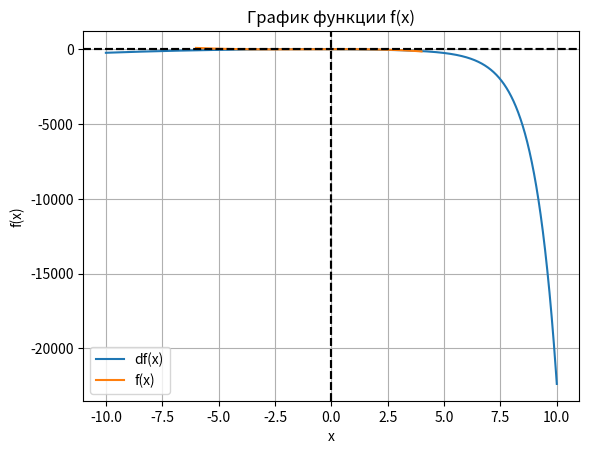

The script that saved this image:
import numpy as np
import matplotlib.pyplot as plt
from math import log, e, exp

LN3 = log(3, e)
EPSILON = 1e-4


def f(x):
    return 5 - e ** x - x ** 3 - 3 * x ** 2 + 4 * x


def df(x: float) -> float:
    return -e ** x - 3 * x ** 2 - 6 * x + 4


def d2f(x):
    return -e ** x - 6 * x - 6


def phi(x: float, l) -> float:
    return x + l * f(x)


def dphi(x: float, l) -> float:
    return 1 + l * df(x)


def draw() -> None:
    x_plot = np.linspace(-6, 4, 10000)
    y_plot = f(x_plot)
    z_plot = []
    for i in x_plot:
        z_plot.append(d2f(i))
    plt.plot(x_plot, y_plot, label='f(x)')
    # plt.plot(x_plot, z_plot, label='d2f(x)')
    plt.axhline(0, color='k', linestyle='--')
    plt.axvline(0, color='k', linestyle='--')
    plt.grid(True)
    plt.xlabel('x')
    plt.ylabel('f(x)')
    plt.title('График функции f(x)')
    plt.legend()
    plt.show()


def draw2() -> None:
    x_plot = np.linspace(-10, 10, 10000)
    y_plot = []
    z_plot = []
    for i in x_plot:
        # y_plot.append(abs(f(i) * d2f(i)))
        z_plot.append(df(i))
    # plt.plot(x_plot, y_plot, label='abs(f(i) * d2f(i))')
    plt.plot(x_plot, z_plot, label='df(x)')
    plt.axhline(0, color='k', linestyle='--')
    plt.axvline(0, color='k', linestyle='--')
    plt.grid(True)
    plt.xlabel('x')
    plt.ylabel('f(x)')
    plt.title('График функции f(x)')
    plt.legend()
    plt.show()


def dichotomy(a, b) -> tuple[int, int]:
    if f(a) * f(b) >= 0:
        return None, 0

    it = 0
    while b - a > EPSILON:
        x = (b + a) / 2
        if f(a) * f(x) < 0:
            b = x
        else:
            a = x
        it += 1

    return (a + b) / 2, it


def simple_iteration(a, b, l):
    it = 0
    ok, x = check_conditions(f, a, b, l)
    if not ok:
        raise Exception("Не выполнены условия")
    while True:
        it += 1
        x_new = phi(x, l)
        if abs(x - x_new) < EPSILON:
            return x_new, it
        x = x_new


def newton(a, b, x0):
    if f(a) * f(b) >= 0:
        return None, 0
    x_n = np.linspace(a, b, 100)

    for xi in x_n:
        if df(xi) == 0:
            raise Exception("Не выполнены условия для метода")

    for xi in x_n:
        if abs(f(xi) * d2f(xi)) >= df(xi) ** 2:
            return None, 0

    it = 0
    x = x0
    while True:
        x_new = x - f(x) / df(x)
        it += 1
        if abs(x_new - x) < EPSILON:
            return x_new, it
        x = x_new


def secant(a, b, x0):
    if f(a) * f(b) >= 0:
        return None, 0
    x_n = np.linspace(a, b, 100)
    for xi in x_n:
        if abs(f(xi) * d2f(xi)) >= df(xi) ** 2 or df(xi) == 0:
            return None, 0

    it = 0
    x_prev = x0

    x = x_prev - f(x_prev) / df(x_prev)

    while abs(x - x_prev) > EPSILON:
        x_new = x - f(x) * (x - x_prev) / (f(x) - f(x_prev))
        x, x_prev = x_new, x
        it += 1

    return x, it


def find_root_intervals(x_start, x_end, dx=0.5) -> list:
    intervals = []
    x_values = np.arange(x_start, x_end + dx, dx)

    for i in range(len(x_values) - 1):
        a = x_values[i]
        b = x_values[i + 1]
        fa = f(a)
        fb = f(b)

        if fa * fb < 0:  # проверка изменения знака
            fpp_a = d2f(a)
            fpp_b = d2f(b)

            cond_a = abs(fa * fpp_a) < (d2f(a)) ** 2
            cond_b = abs(fb * fpp_b) < (d2f(b)) ** 2
            if not (cond_a or cond_b):
                print("Достаточное условие сходимости не выполнено, сходимость не гарантируется!")

            if fa * fpp_a > 0 and fb * fpp_b > 0:
                if abs(fa) <= abs(fb):
                    x0 = a
                else:
                    x0 = b
            elif fa * fpp_a > 0:
                x0 = a
            elif fb * fpp_b > 0:
                x0 = b

            intervals.append({'a': a, 'b': b, 'x0': x0})

    return intervals


def hord(a, b, x0):
    if f(a) * f(b) >= 0:
        return None, 0
    x_n = np.linspace(a, b, 100)
    for xi in x_n:
        if abs(f(xi) * d2f(xi)) >= df(xi) ** 2:
            return None, 0

    if x0 == a:
        z = a
        x = b
    else:
        z = b
        x = a

    it = 0
    while True:
        it += 1
        x_new = x - f(x) * (z - x) / (f(z) - f(x))
        if abs(x_new - x) < EPSILON:
            return x_new, it
        x = x_new


def calc(metod, a, b, x0=0.0, l=0.0):
    if metod == simple_iteration:
        root, iter = metod(a, b, l)
    elif metod == dichotomy:
        root, iter = metod(a, b)
    else:
        root, iter = metod(a, b, x0)

    if root is None:
        print("Условия не выполнены")
    else:
        print(f"\tКорень {root:.7g} был найден за {iter} итераци")
        print(f"\t Проверка: f(root) = {round(f(root), 2)}")


def check_conditions(f, a, b, l):
    x0 = 0
    # 1) f(a)*f(b) < 0
    if f(a) * f(b) >= 0:
        raise Exception(f"Условие f(a)*f(b)<0 не выполнено на [{a}, {b}]!")

    x = np.linspace(a, b, 1000)
    for i in x:
        if df(i) == 0:
            raise Exception("Первая производная обращается в ноль")

    # 2) |φ'(x)| ≤ q < 1
    d_phi_a = abs(dphi(a, l))
    d_phi_b = abs(dphi(b, l))
    q = max(d_phi_a, d_phi_b)
    if q >= 1:
        raise Exception(f"|φ'(x)| ≤ q < 1 не выполнено (q = {q:.3f})!")

    print(f"Условия f(a)*f(b)<0, |φ'(x)|={q:.3f}<1 выполнены.")
    return True, x0


def main():
    a_neg, b_neg = -3.79, -3.7
    a_pos, b_pos = 1.2, 1.3
    c, d = -1.0, -0.7
    draw()
    print("Деление пополам:")
    calc(dichotomy, a_neg, b_neg)
    calc(dichotomy, a_pos, b_pos)
    calc(dichotomy, c, d)

    print("Простая итерация:")
    calc(simple_iteration, a_neg, b_neg, l=0.1)
    calc(simple_iteration, a_pos, b_pos, l=0.1)
    calc(simple_iteration, c, d, l=-0.1)

    ints = find_root_intervals(-6.0, 4.0)

    if len(ints) == 0:
        raise Exception("нет подходящих интервалов")

    print("Метод Ньютона:")

    for interval in ints:
        calc(newton, interval['a'], interval['b'], interval['x0'])

    print("Метод секущих:")
    for interval in ints:
        calc(secant, interval['a'], interval['b'], interval['x0'])

    print("Метод хорд:")
    for interval in ints:
        calc(hord, interval['a'], interval['b'], interval['x0'])


if __name__ == "__main__":
    draw2()
    main()
